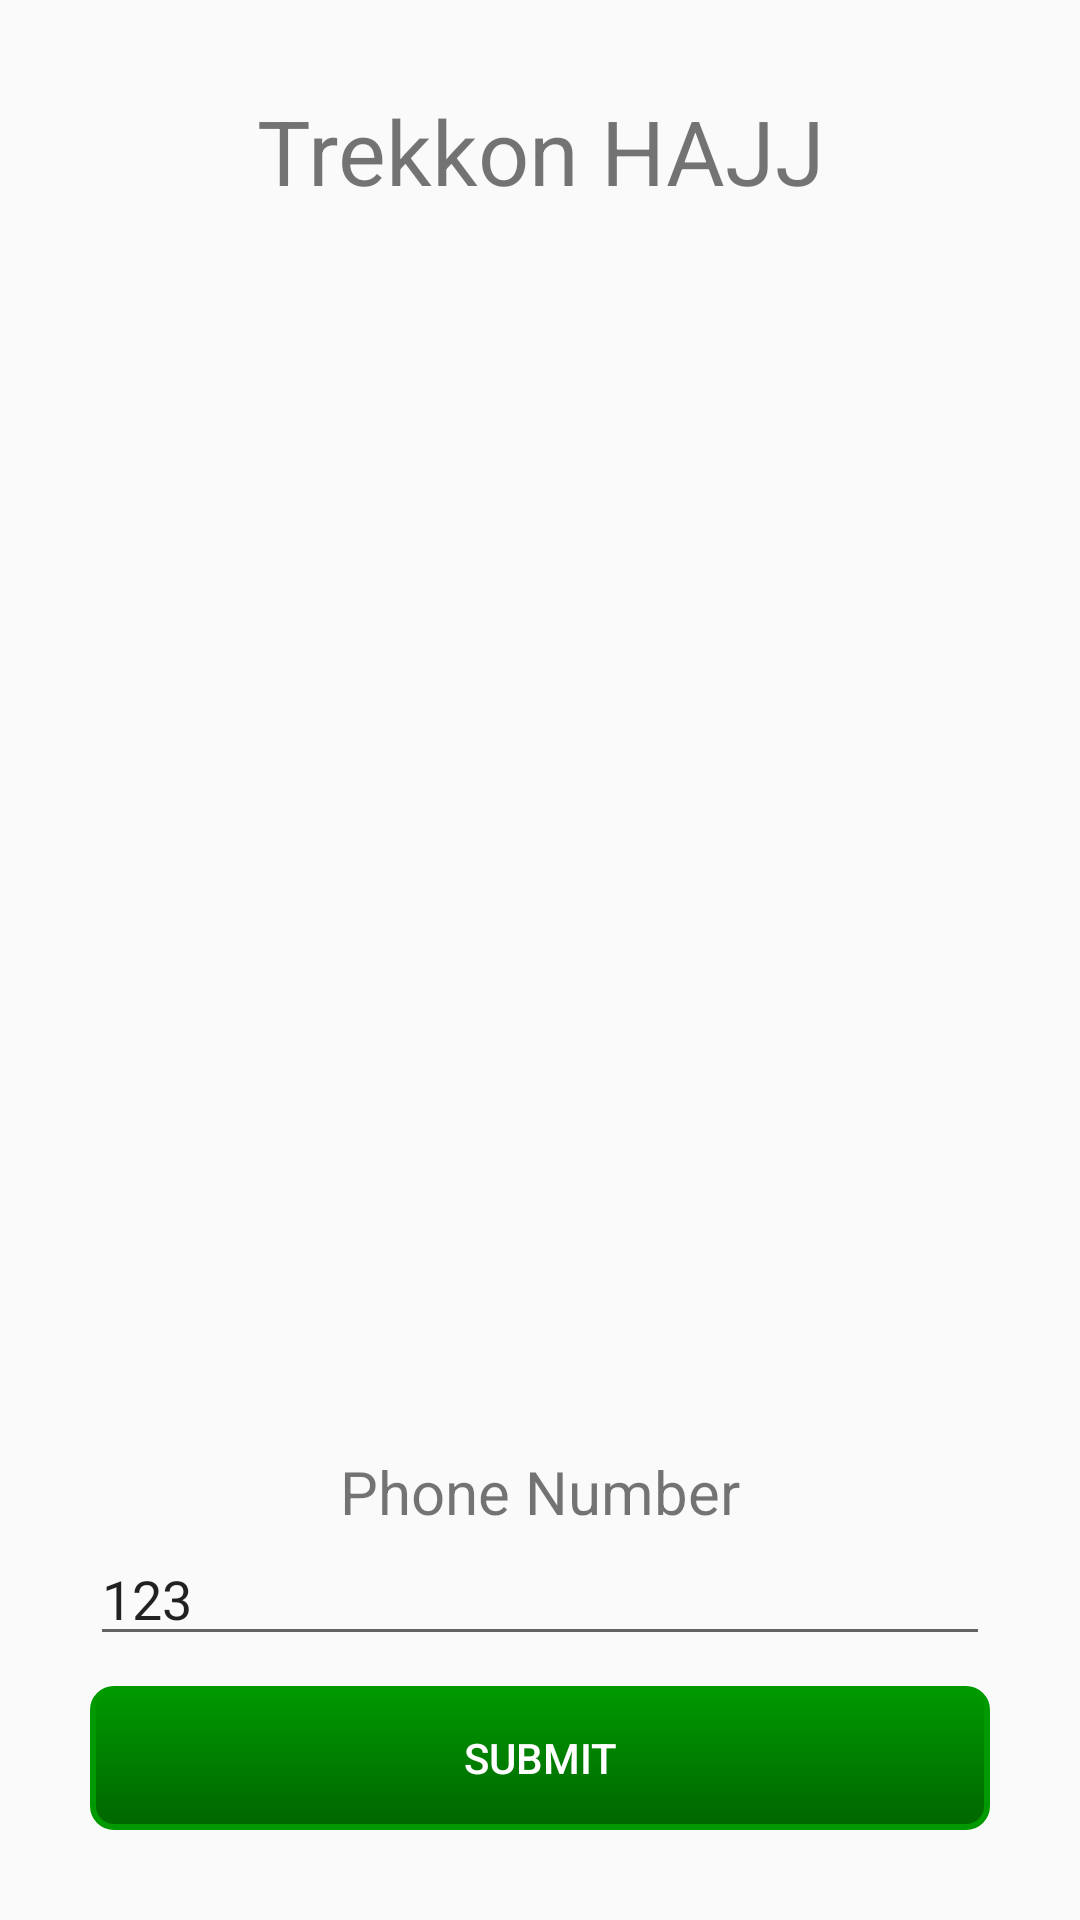

This screen was rendered from an Android layout file. Write that file and the resources it references.
<!-- AndroidManifest.xml: activity theme NoTitle -->
<!-- res/layout/activity_main.xml -->
<?xml version="1.0" encoding="utf-8"?>
<LinearLayout
    android:orientation="vertical"
    xmlns:android="http://schemas.android.com/apk/res/android"
    xmlns:app="http://schemas.android.com/apk/res-auto"
    xmlns:tools="http://schemas.android.com/tools"
    android:layout_width="match_parent"
    android:layout_height="match_parent"
    tools:context="com.hajj.trekkon.trekkonhajj.activities.MainActivity">

    <ScrollView
        android:fillViewport="true"
        android:layout_width="match_parent"
        android:layout_height="match_parent">


        <LinearLayout
            android:orientation="vertical"
            android:layout_width="match_parent"
            android:layout_height="match_parent">


            <TextView
                android:layout_marginTop="30dp"
                android:gravity="center_horizontal|center_vertical"
                android:textSize="30dp"
                android:text="@string/app_name"
                android:layout_width="match_parent"
                android:layout_height="wrap_content" />


            <LinearLayout
                android:gravity="bottom"
                android:padding="30dp"
                android:orientation="vertical"
                android:layout_width="match_parent"
                android:layout_height="match_parent">

                <TextView
                    android:textSize="20dp"
                    android:gravity="center_vertical|center_horizontal"
                    android:text="@string/phone_number"
                    android:layout_width="match_parent"
                    android:layout_height="wrap_content" />

                <EditText
                    android:text="123"
                    android:inputType="number"
                    android:layout_marginBottom="10dp"
                    android:id="@+id/txtHP"
                    android:layout_width="match_parent"
                    android:layout_height="wrap_content" />


                <Button
                    android:id="@+id/btnSubmit"
                    android:textColor="@color/putih"
                    android:background="@drawable/tombol"
                    style="?android:attr/borderlessButtonStyle"
                    android:text="@string/submit"
                    android:layout_width="match_parent"
                    android:layout_height="wrap_content" />
            </LinearLayout>

        </LinearLayout>




    </ScrollView>



</LinearLayout>
<!-- resources referenced by this layout -->
<resources>
  <color name="putih">#ffffff</color>
  <!-- drawable tombol (drawable) -->
  <?xml version="1.0" encoding="utf-8"?>
  <selector xmlns:android="http://schemas.android.com/apk/res/android">
      <item android:state_pressed="true">
          <shape>
              <solid
                  android:color="#1E669B"/>
              <stroke
                  android:width="2dp"
                  android:color="#1B5E91"/>
              <corners
                  android:radius="6dp"/>
              <padding
                  android:bottom="10dp"
                  android:left="10dp"
                  android:right="10dp"
                  android:top="10dp"/>
          </shape>
  
      </item>
      <item>
          <shape>
              <gradient
                  android:angle="270"
                  android:endColor="@color/colorPrimary"
                  android:startColor="@color/colorPrimaryDark"/>
              <stroke
                  android:width="2dp"
                  android:color="@color/colorPrimaryDark"/>
              <corners
                  android:radius="7dp"/>
              <padding
                  android:bottom="10dp"
                  android:left="10dp"
                  android:right="10dp"
                  android:top="10dp"/>
          </shape>
      </item>
  </selector>
  <string name="app_name">Trekkon HAJJ</string>
  <string name="phone_number">Phone Number</string>
  <string name="submit">Submit</string>
  <style name="NoTitle" parent="Theme.AppCompat.Light.DarkActionBar">
          <item name="android:windowNoTitle">true</item>
          <item name="android:windowActionBar">false</item>
      </style>
  <color name="colorPrimary">#006600</color>
  <color name="colorPrimaryDark">#009900</color>
</resources>
